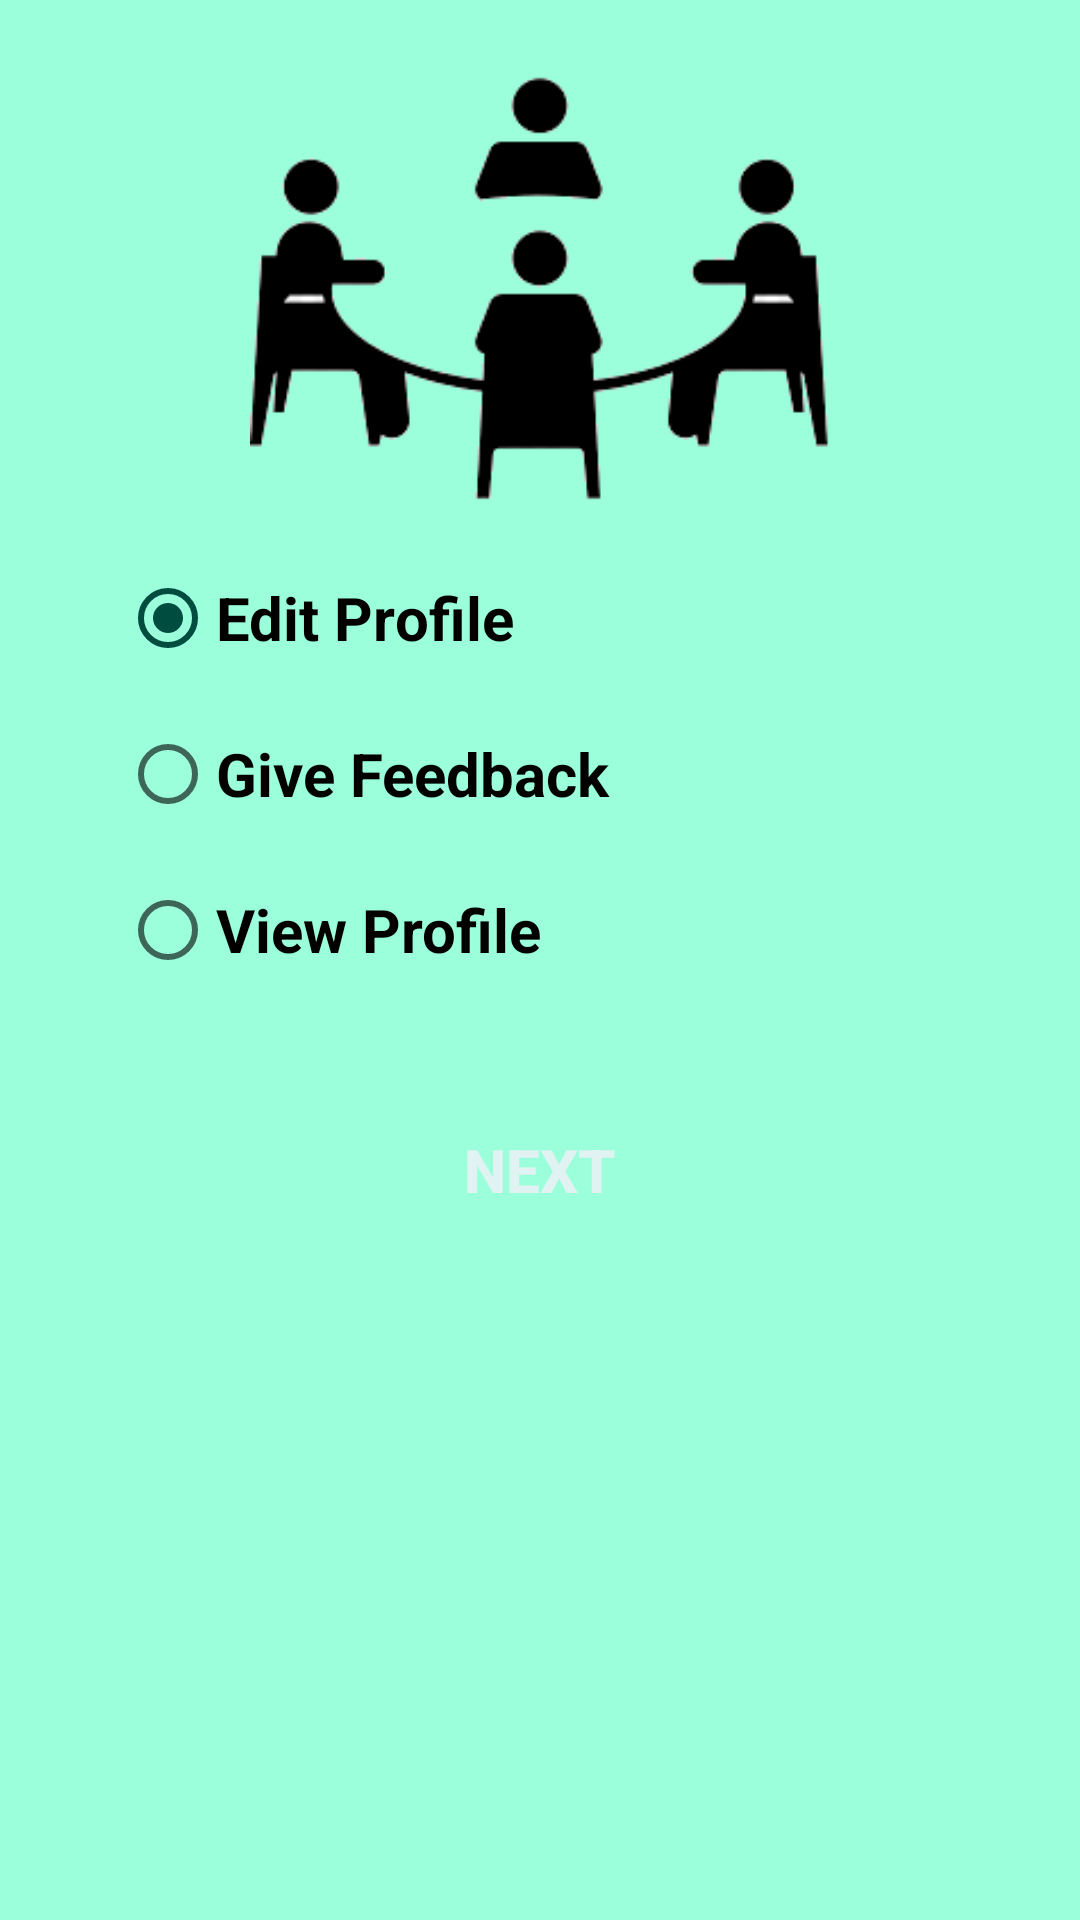

Write the Android layout XML for this screen, with the resource values it uses.
<!-- AndroidManifest.xml: application theme AppTheme -->
<!-- res/layout/activity_charityorganizationhome.xml -->
<?xml version="1.0" encoding="utf-8"?>
<LinearLayout
    xmlns:android="http://schemas.android.com/apk/res/android"
    android:layout_width="match_parent"
    android:layout_height="match_parent"
    android:background="@color/background"
    android:orientation="vertical"
    android:padding="20dp">

    <ImageView
        android:id="@+id/imageView6"
        android:layout_width="match_parent"
        android:layout_height="150dp"
        android:src="@drawable/organization"
        android:layout_gravity="center"
        />

    <RadioGroup
        android:layout_width="match_parent"
        android:layout_height="wrap_content"
        android:id="@+id/options"
        android:layout_margin="20dp">

        <RadioButton
            android:checked="true"
            android:id="@+id/editprofile"
            android:layout_width="match_parent"
            android:layout_height="wrap_content"
            android:layout_marginBottom="20dp"
            android:text="@string/EDIT_PROFILE"
            android:textSize="20sp"
            android:textStyle="bold" />

        <RadioButton
            android:id="@+id/givefeedback"
            android:layout_width="match_parent"
            android:layout_height="wrap_content"
            android:layout_marginBottom="20dp"
            android:text="@string/GIVE_FEEDBACK"
            android:textSize="20sp"
            android:textStyle="bold" />

        <RadioButton
            android:id="@+id/viewprofile"
            android:layout_width="match_parent"
            android:layout_height="wrap_content"
            android:layout_marginBottom="20dp"
            android:text="@string/VIEW_PROFILE"
            android:textSize="20sp"
            android:textStyle="bold" />
    </RadioGroup>
    <Button
        style="@style/ButtonStyle"
        android:onClick="next"
        android:text="@string/NEXT"
        />



</LinearLayout>
<!-- resources referenced by this layout -->
<resources>
  <color name="background">#9BFFDB</color>
  <!-- drawable organization: png bitmap (drawable, 8680 bytes) -->
  <string name="EDIT_PROFILE">Edit Profile</string>
  <string name="GIVE_FEEDBACK">Give Feedback</string>
  <string name="NEXT">Next</string>
  <string name="VIEW_PROFILE">View Profile</string>
  <style name="ButtonStyle">
          <item name="android:layout_width">match_parent</item>
          <item name="android:layout_height">wrap_content</item>
          <item name="android:background">@drawable/button_selector</item>
          <item name="android:textStyle">bold</item>
          <item name="android:textColor">@color/buttonTextColor</item>
          <item name="android:textSize">20sp</item>
          <item name="android:padding">10dp</item>
      </style>
  <style name="AppTheme" parent="Theme.AppCompat.Light.DarkActionBar">
          
          <item name="colorPrimary">@color/colorPrimary</item>
          <item name="colorPrimaryDark">@color/colorPrimaryDark</item>
          <item name="colorAccent">@color/colorAccent</item>
      </style>
  <color name="buttonTextColor">#e0f2f1</color>
  <color name="colorPrimary">#009688</color>
  <color name="colorPrimaryDark">#00796b</color>
  <color name="colorAccent">#004d40</color>
</resources>
